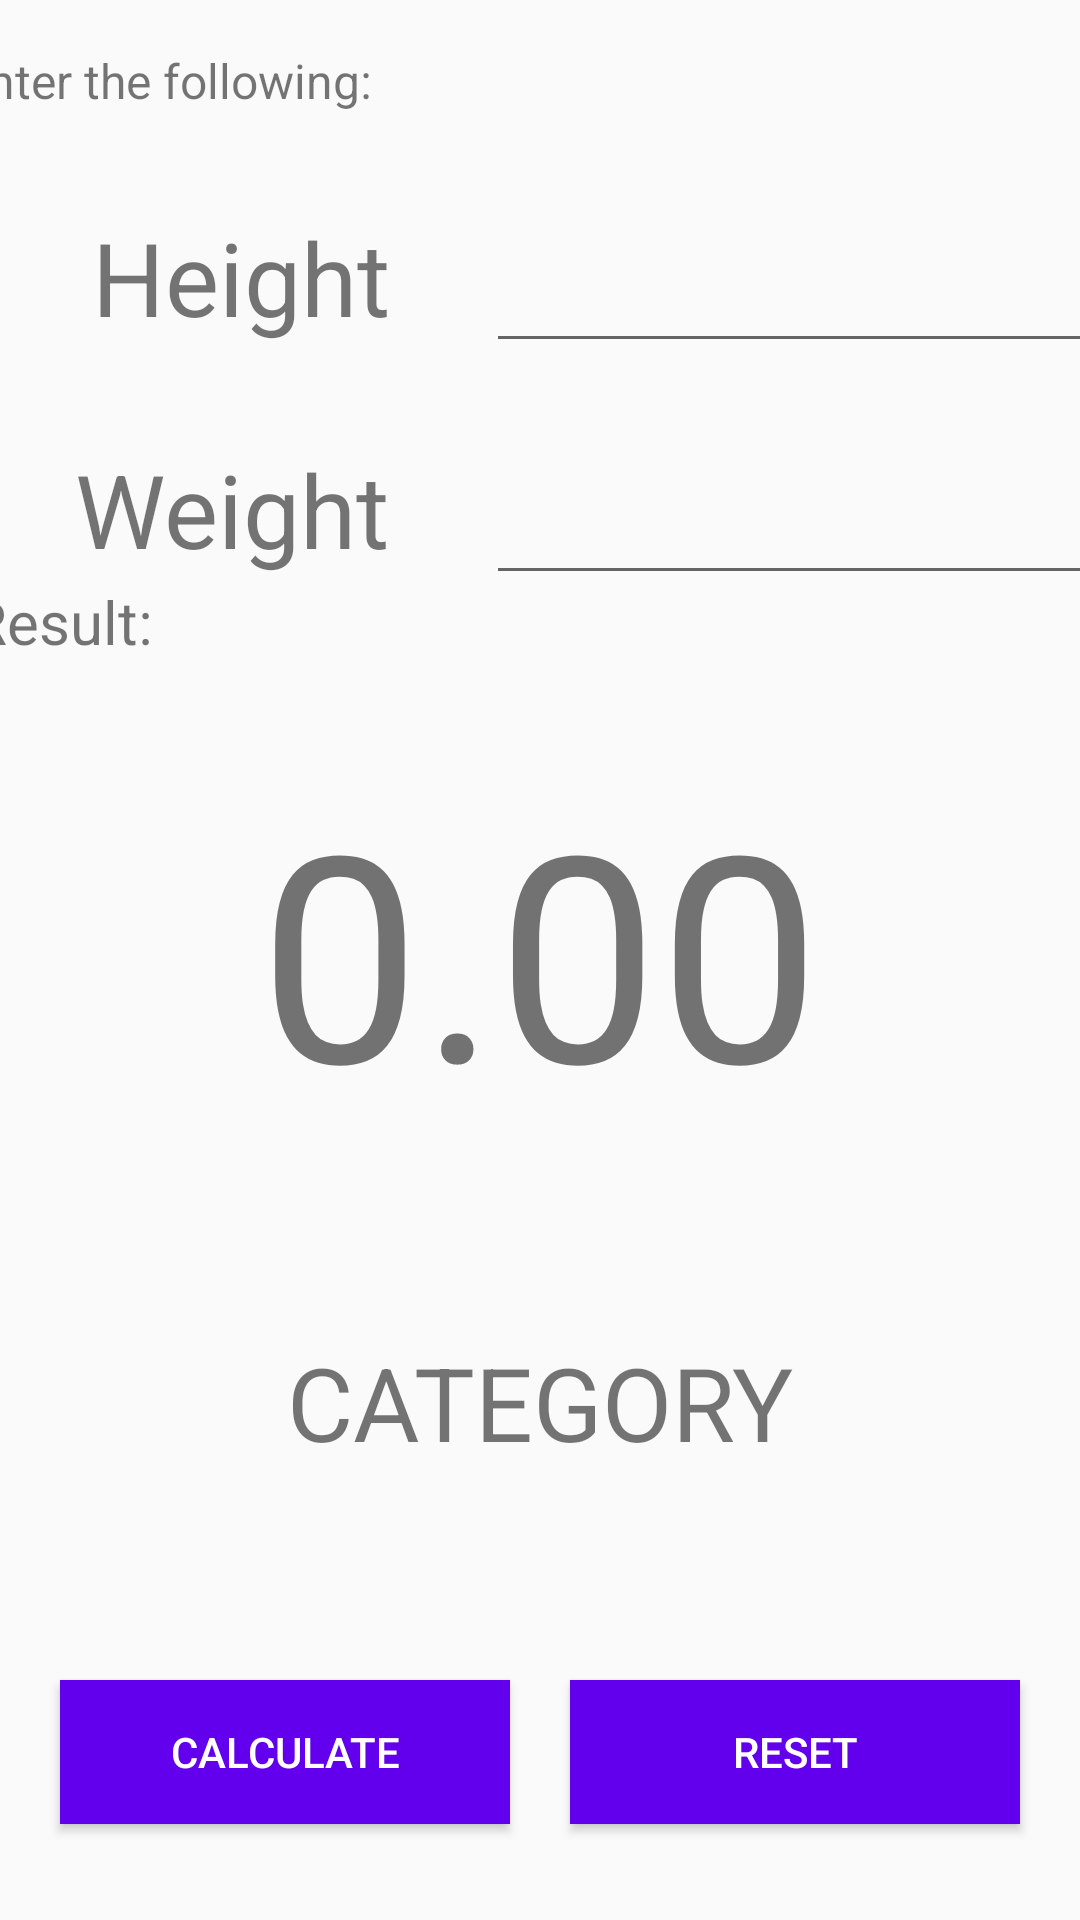

Write the Android layout XML for this screen, with the resource values it uses.
<!-- AndroidManifest.xml: application theme Theme.Assmt02_reyes -->
<!-- res/layout/activity_bmicalc.xml -->
<?xml version="1.0" encoding="utf-8"?>
<androidx.constraintlayout.widget.ConstraintLayout xmlns:android="http://schemas.android.com/apk/res/android"
    xmlns:app="http://schemas.android.com/apk/res-auto"
    xmlns:tools="http://schemas.android.com/tools"
    android:layout_width="match_parent"
    android:layout_height="match_parent"
    android:orientation="vertical">

    <TextView
        android:id="@+id/textView4"
        android:layout_width="wrap_content"
        android:layout_height="wrap_content"
        android:layout_marginTop="16dp"
        android:layout_marginEnd="250dp"
        android:text="Enter the following:"
        android:textSize="16sp"
        app:layout_constraintEnd_toEndOf="parent"
        app:layout_constraintStart_toStartOf="parent"
        app:layout_constraintTop_toTopOf="parent" />

    <TextView
        android:id="@+id/textView6"
        android:layout_width="wrap_content"
        android:layout_height="wrap_content"
        android:layout_marginTop="32dp"
        android:layout_marginEnd="50dp"
        android:text="Height"
        android:textSize="34sp"
        app:layout_constraintEnd_toStartOf="@+id/guideline"
        app:layout_constraintTop_toBottomOf="@+id/textView4" />

    <TextView
        android:id="@+id/textView7"
        android:layout_width="wrap_content"
        android:layout_height="wrap_content"
        android:layout_marginTop="32dp"
        android:layout_marginEnd="50dp"
        android:text="Weight"
        android:textSize="34sp"
        app:layout_constraintEnd_toStartOf="@+id/guideline"
        app:layout_constraintTop_toBottomOf="@+id/textView6" />

    <androidx.constraintlayout.widget.Guideline
        android:id="@+id/guideline"
        android:layout_width="wrap_content"
        android:layout_height="wrap_content"
        android:orientation="vertical"
        app:layout_constraintEnd_toEndOf="parent"
        app:layout_constraintGuide_percent="0.5"
        app:layout_constraintHorizontal_bias="0.5"
        app:layout_constraintStart_toStartOf="parent" />

    <TextView
        android:id="@+id/textView8"
        android:layout_width="wrap_content"
        android:layout_height="wrap_content"
        android:layout_marginEnd="320dp"
        android:layout_marginBottom="32dp"
        android:text="Result:"
        android:textSize="20sp"
        app:layout_constraintBottom_toTopOf="@+id/textView9"
        app:layout_constraintEnd_toEndOf="parent"
        app:layout_constraintHorizontal_bias="0.5"
        app:layout_constraintStart_toStartOf="parent" />

    <TextView
        android:id="@+id/textView9"
        android:layout_width="wrap_content"
        android:layout_height="wrap_content"
        android:layout_marginBottom="64dp"
        android:text="0.00"
        android:textSize="96sp"
        app:layout_constraintBottom_toTopOf="@+id/textView10"
        app:layout_constraintEnd_toEndOf="parent"
        app:layout_constraintHorizontal_bias="0.5"
        app:layout_constraintStart_toStartOf="parent" />

    <TextView
        android:id="@+id/textView10"
        android:layout_width="wrap_content"
        android:layout_height="wrap_content"
        android:layout_marginBottom="150dp"
        android:text="CATEGORY"
        android:textSize="34sp"
        app:layout_constraintBottom_toBottomOf="parent"
        app:layout_constraintEnd_toEndOf="parent"
        app:layout_constraintHorizontal_bias="0.5"
        app:layout_constraintStart_toStartOf="parent" />

    <Button
        android:id="@+id/button4"
        android:layout_width="150dp"
        android:layout_height="wrap_content"
        android:layout_marginBottom="32dp"
        android:background="#6200ee"
        android:onClick="calculateBmi"
        android:text="CALCULATE"
        android:textColor="#FFFFFF"
        app:layout_constraintBottom_toBottomOf="parent"
        app:layout_constraintEnd_toStartOf="@+id/button5"
        app:layout_constraintHorizontal_bias="0.5"
        app:layout_constraintStart_toStartOf="parent" />

    <Button
        android:id="@+id/button5"
        android:layout_width="150dp"
        android:layout_height="wrap_content"
        android:layout_marginBottom="32dp"
        android:background="#6200ee"
        android:onClick="resetResults"
        android:text="RESET"
        android:textColor="#FFFFFF"
        app:layout_constraintBottom_toBottomOf="parent"
        app:layout_constraintEnd_toEndOf="parent"
        app:layout_constraintHorizontal_bias="0.5"
        app:layout_constraintStart_toEndOf="@+id/button4" />

    <EditText
        android:id="@+id/editTextNumber"
        android:layout_width="wrap_content"
        android:layout_height="wrap_content"
        android:layout_marginStart="32dp"
        android:ems="10"
        android:inputType="numberDecimal"
        android:minHeight="48dp"
        app:layout_constraintBaseline_toBaselineOf="@+id/textView6"
        app:layout_constraintStart_toEndOf="@+id/textView6" />

    <EditText
        android:id="@+id/editTextNumber2"
        android:layout_width="wrap_content"
        android:layout_height="wrap_content"
        android:layout_marginStart="32dp"
        android:ems="10"
        android:inputType="numberDecimal"
        android:minHeight="48dp"
        app:layout_constraintBaseline_toBaselineOf="@+id/textView7"
        app:layout_constraintStart_toEndOf="@+id/textView7" />

</androidx.constraintlayout.widget.ConstraintLayout>
<!-- resources referenced by this layout -->
<resources>
  <style name="Theme.Assmt02_reyes" parent="Base.Theme.Assmt02_reyes" />
  <style name="Base.Theme.Assmt02_reyes" parent="Theme.AppCompat.Light.NoActionBar">
          
          
      </style>
</resources>
